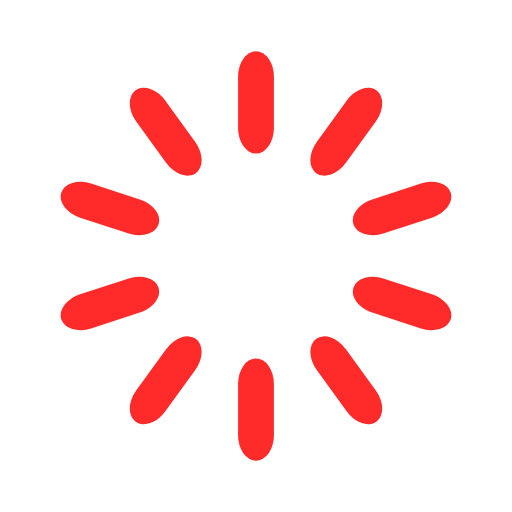
t = 0.00 s
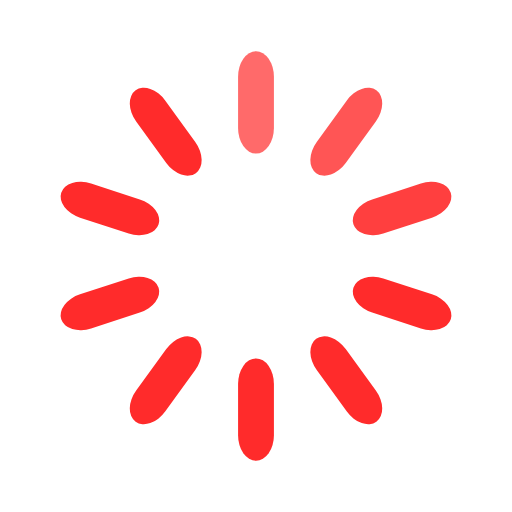
t = 0.30 s
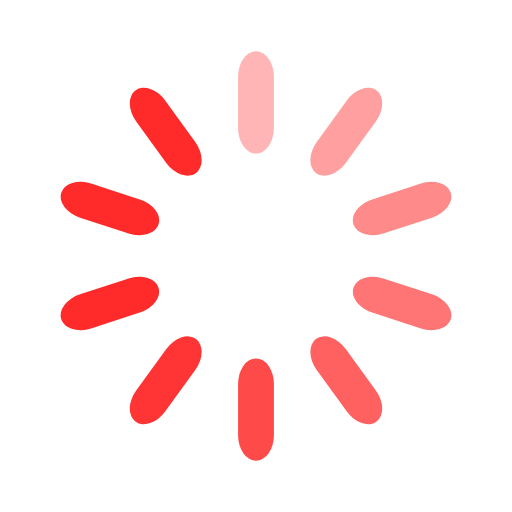
t = 0.65 s
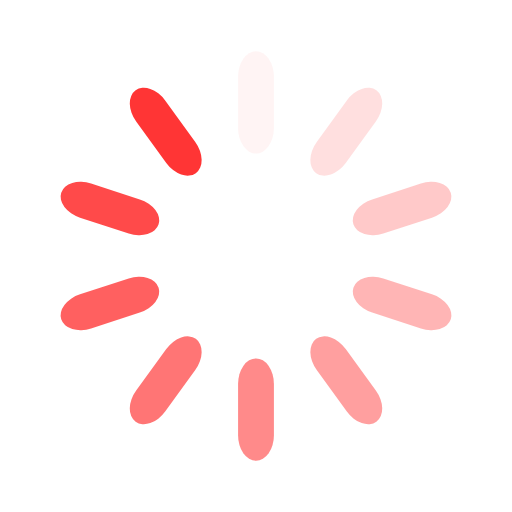
t = 0.95 s
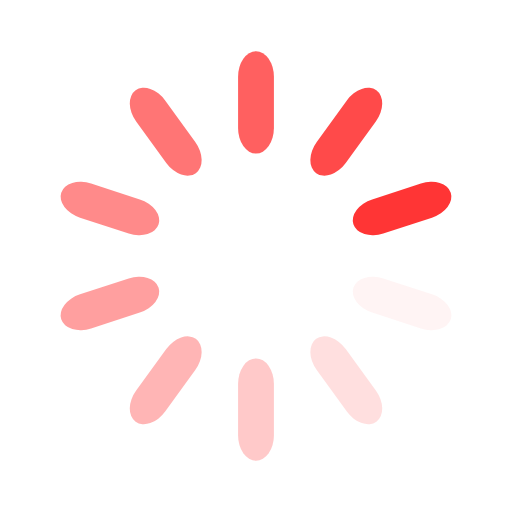
t = 1.25 s
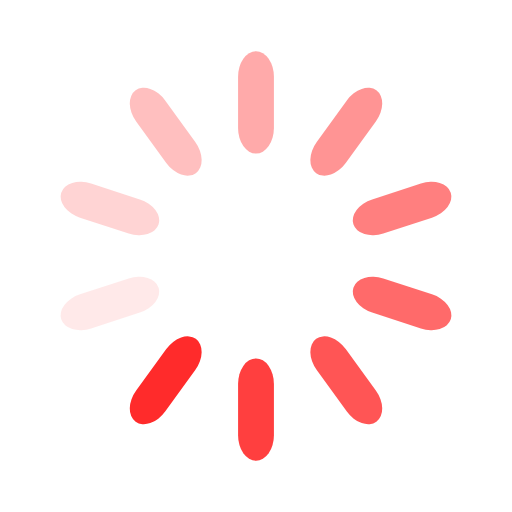
t = 1.60 s

The animated SVG that drew these frames (rendered in a browser with its animation timeline set to each time). Animation: 10 SMIL elements (animate=10); one cycle of 1.90 s, repeats indefinitely.

<svg width='120px' height='120px' xmlns="http://www.w3.org/2000/svg" viewBox="0 0 100 100" preserveAspectRatio="xMidYMid" class="uil-default"><rect x="0" y="0" width="100" height="100" fill="none" class="bk"></rect><rect  x='46.5' y='40' width='7' height='20' rx='5' ry='5' fill='#ff2b2b' transform='rotate(0 50 50) translate(0 -30)'>  <animate attributeName='opacity' from='1' to='0' dur='1s' begin='0s' repeatCount='indefinite'/></rect><rect  x='46.5' y='40' width='7' height='20' rx='5' ry='5' fill='#ff2b2b' transform='rotate(36 50 50) translate(0 -30)'>  <animate attributeName='opacity' from='1' to='0' dur='1s' begin='0.1s' repeatCount='indefinite'/></rect><rect  x='46.5' y='40' width='7' height='20' rx='5' ry='5' fill='#ff2b2b' transform='rotate(72 50 50) translate(0 -30)'>  <animate attributeName='opacity' from='1' to='0' dur='1s' begin='0.2s' repeatCount='indefinite'/></rect><rect  x='46.5' y='40' width='7' height='20' rx='5' ry='5' fill='#ff2b2b' transform='rotate(108 50 50) translate(0 -30)'>  <animate attributeName='opacity' from='1' to='0' dur='1s' begin='0.3s' repeatCount='indefinite'/></rect><rect  x='46.5' y='40' width='7' height='20' rx='5' ry='5' fill='#ff2b2b' transform='rotate(144 50 50) translate(0 -30)'>  <animate attributeName='opacity' from='1' to='0' dur='1s' begin='0.4s' repeatCount='indefinite'/></rect><rect  x='46.5' y='40' width='7' height='20' rx='5' ry='5' fill='#ff2b2b' transform='rotate(180 50 50) translate(0 -30)'>  <animate attributeName='opacity' from='1' to='0' dur='1s' begin='0.5s' repeatCount='indefinite'/></rect><rect  x='46.5' y='40' width='7' height='20' rx='5' ry='5' fill='#ff2b2b' transform='rotate(216 50 50) translate(0 -30)'>  <animate attributeName='opacity' from='1' to='0' dur='1s' begin='0.6s' repeatCount='indefinite'/></rect><rect  x='46.5' y='40' width='7' height='20' rx='5' ry='5' fill='#ff2b2b' transform='rotate(252 50 50) translate(0 -30)'>  <animate attributeName='opacity' from='1' to='0' dur='1s' begin='0.7s' repeatCount='indefinite'/></rect><rect  x='46.5' y='40' width='7' height='20' rx='5' ry='5' fill='#ff2b2b' transform='rotate(288 50 50) translate(0 -30)'>  <animate attributeName='opacity' from='1' to='0' dur='1s' begin='0.8s' repeatCount='indefinite'/></rect><rect  x='46.5' y='40' width='7' height='20' rx='5' ry='5' fill='#ff2b2b' transform='rotate(324 50 50) translate(0 -30)'>  <animate attributeName='opacity' from='1' to='0' dur='1s' begin='0.9s' repeatCount='indefinite'/></rect></svg>
